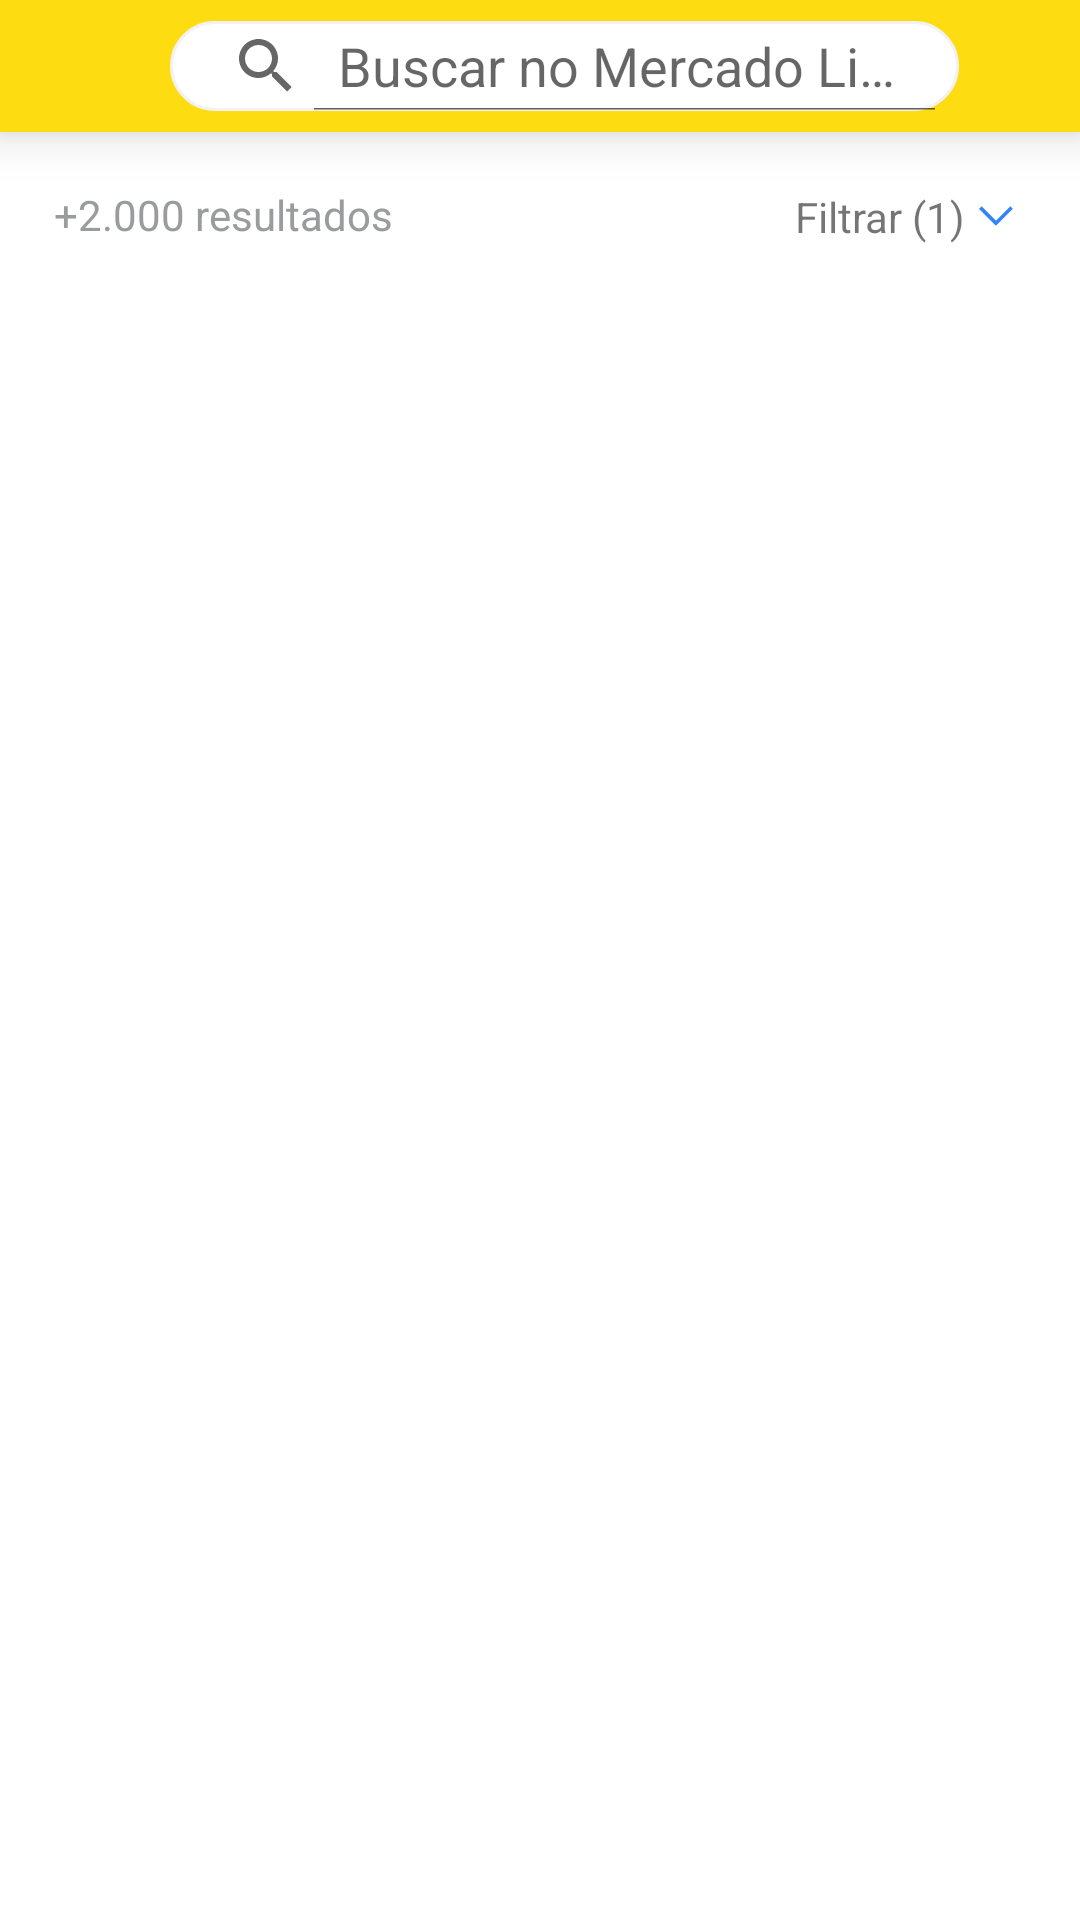

Layout XML and referenced resources for this Android screen:
<!-- AndroidManifest.xml: application theme Theme.JobReadiness -->
<!-- res/layout/activity_motorcycle_list.xml -->
<?xml version="1.0" encoding="utf-8"?>
<androidx.constraintlayout.widget.ConstraintLayout xmlns:android="http://schemas.android.com/apk/res/android"
    xmlns:app="http://schemas.android.com/apk/res-auto"
    xmlns:tools="http://schemas.android.com/tools"
    android:layout_width="match_parent"
    android:layout_height="match_parent"
    android:background="@android:color/white"
    tools:context=".moto.MotorcycleListActivity">

    <include
        android:id="@+id/search_toolbar"
        layout="@layout/content_search_toolbar" />

    <TextView
        android:id="@+id/text_motorcycle_result"
        android:layout_width="wrap_content"
        android:layout_height="wrap_content"
        android:layout_margin="@dimen/margin_500"
        android:text="@string/item_result"
        android:textColor="@color/grey_200"
        android:textSize="14sp"
        app:layout_constraintStart_toStartOf="parent"
        app:layout_constraintTop_toBottomOf="@+id/search_toolbar" />

    <TextView
        android:id="@+id/text_motorcycle_filter"
        android:layout_width="wrap_content"
        android:layout_height="wrap_content"
        android:text="@string/item_filters"
        android:textSize="14sp"
        app:layout_constraintBottom_toBottomOf="@+id/image_motorcycle_chevron_down"
        app:layout_constraintEnd_toStartOf="@+id/image_motorcycle_chevron_down"
        app:layout_constraintTop_toTopOf="@+id/image_motorcycle_chevron_down" />

    <ImageView
        android:id="@+id/image_motorcycle_chevron_down"
        android:layout_width="wrap_content"
        android:layout_height="wrap_content"
        android:layout_margin="@dimen/margin_500"
        android:background="@drawable/ic_chevron_down"
        app:layout_constraintEnd_toEndOf="parent"
        app:layout_constraintTop_toBottomOf="@id/search_toolbar" />

    <androidx.recyclerview.widget.RecyclerView
        android:id="@+id/recycler_motorcycle"
        android:layout_width="0dp"
        android:layout_height="0dp"
        app:layout_constraintBottom_toBottomOf="parent"
        app:layout_constraintEnd_toEndOf="parent"
        app:layout_constraintStart_toStartOf="parent"
        app:layout_constraintTop_toBottomOf="@+id/text_motorcycle_result"
        tools:listitem="@layout/item_adapter_motorcycle" />

</androidx.constraintlayout.widget.ConstraintLayout>
<!-- res/layout/content_search_toolbar.xml (included above) -->
<?xml version="1.0" encoding="utf-8"?>
<androidx.appcompat.widget.Toolbar xmlns:android="http://schemas.android.com/apk/res/android"
    xmlns:app="http://schemas.android.com/apk/res-auto"
    android:layout_width="match_parent"
    android:layout_height="44dp"
    android:background="@color/yellow_400"
    android:elevation="10dp">

    <androidx.constraintlayout.widget.ConstraintLayout
        android:layout_width="match_parent"
        android:layout_height="match_parent">

        <ImageView
            android:id="@+id/image_menu"
            android:layout_width="wrap_content"
            android:layout_height="wrap_content"
            android:backgroundTint="@color/grey_800"
            app:layout_constraintBottom_toBottomOf="parent"
            app:layout_constraintEnd_toStartOf="@id/search_view"
            app:layout_constraintStart_toStartOf="parent"
            app:layout_constraintTop_toTopOf="parent" />

        <SearchView
            android:id="@+id/search_view"
            android:layout_width="263dp"
            android:layout_height="30dp"
            android:background="@drawable/background_search"
            android:iconifiedByDefault="false"
            android:queryHint="@string/share_on_ml"
            app:layout_constraintBottom_toBottomOf="parent"
            app:layout_constraintEnd_toStartOf="@id/image_cart"
            app:layout_constraintStart_toEndOf="@id/image_menu"
            app:layout_constraintTop_toTopOf="parent" />

        <ImageView
            android:id="@+id/image_cart"
            android:layout_width="wrap_content"
            android:layout_height="wrap_content"
            app:layout_constraintBottom_toBottomOf="parent"
            app:layout_constraintEnd_toEndOf="parent"
            app:layout_constraintStart_toEndOf="@+id/search_view"
            app:layout_constraintTop_toTopOf="parent" />

    </androidx.constraintlayout.widget.ConstraintLayout>

</androidx.appcompat.widget.Toolbar>
<!-- res/layout/item_adapter_motorcycle.xml (included above) -->
<?xml version="1.0" encoding="utf-8"?>
<androidx.constraintlayout.widget.ConstraintLayout xmlns:android="http://schemas.android.com/apk/res/android"
    xmlns:app="http://schemas.android.com/apk/res-auto"
    xmlns:tools="http://schemas.android.com/tools"
    android:layout_width="match_parent"
    android:layout_height="wrap_content"
    android:clickable="true"
    android:focusable="true">

    <androidx.constraintlayout.widget.ConstraintLayout
        android:id="@+id/item_info"
        android:layout_width="match_parent"
        android:layout_height="wrap_content"
        android:layout_marginHorizontal="@dimen/margin_500"
        android:layout_marginTop="@dimen/margin_500"
        app:layout_constraintTop_toTopOf="parent">

        <ImageView
            android:id="@+id/image_item_motorcycle_image"
            android:layout_width="131dp"
            android:layout_height="131dp"
            android:background="@drawable/background_item"
            android:contentDescription="Test"
            android:src="@drawable/ic_motorcycle"
            app:layout_constraintStart_toStartOf="parent"
            app:layout_constraintTop_toTopOf="parent" />

        <FrameLayout
            android:id="@+id/frame_item_motorcycle"
            android:layout_width="29dp"
            android:layout_height="29dp"
            android:layout_marginTop="@dimen/margin_200"
            android:layout_marginEnd="@dimen/margin_200"
            android:background="@drawable/background_favorite"
            android:padding="5dp"
            app:layout_constraintEnd_toEndOf="@+id/image_item_motorcycle_image"
            app:layout_constraintTop_toTopOf="@+id/image_item_motorcycle_image">

            <ImageView
                android:layout_width="18dp"
                android:layout_height="18dp"
                android:layout_gravity="center" />
        </FrameLayout>

        <TextView
            android:id="@+id/text_item_motorcycle_name"
            android:layout_width="0dp"
            android:layout_height="wrap_content"
            android:layout_marginStart="@dimen/margin_200"
            android:textColor="@color/grey_800"
            android:textSize="14sp"
            app:layout_constraintEnd_toEndOf="parent"
            app:layout_constraintStart_toEndOf="@+id/image_item_motorcycle_image"
            app:layout_constraintTop_toTopOf="@+id/image_item_motorcycle_image"
            tools:text="Nome do item" />

        <TextView
            android:id="@+id/text_item_motorcycle_price"
            android:layout_width="0dp"
            android:layout_height="wrap_content"
            android:layout_marginTop="@dimen/margin_200"
            android:textSize="20sp"
            android:textStyle="bold"
            app:layout_constraintStart_toStartOf="@+id/text_item_motorcycle_name"
            app:layout_constraintTop_toBottomOf="@+id/text_item_motorcycle_name"
            tools:text="R$ 10.000,00" />

        <TextView
            android:id="@+id/text_item_motorcycle_description_one"
            android:layout_width="0dp"
            android:layout_height="wrap_content"
            android:textColor="@color/grey_200"
            app:layout_constraintStart_toStartOf="@+id/text_item_motorcycle_name"
            app:layout_constraintTop_toBottomOf="@+id/text_item_motorcycle_price"
            tools:text="Sport" />

        <TextView
            android:id="@+id/text_item_motorcycle_description_two"
            android:layout_width="0dp"
            android:layout_height="wrap_content"
            android:layout_marginTop="@dimen/margin_200"
            android:textColor="@color/grey_200"
            app:layout_constraintStart_toStartOf="@+id/text_item_motorcycle_name"
            app:layout_constraintTop_toBottomOf="@+id/text_item_motorcycle_description_one"
            tools:text="Honda Motos Brasil" />

    </androidx.constraintlayout.widget.ConstraintLayout>

    <View
        android:layout_width="wrap_content"
        android:layout_height="1dp"
        android:layout_marginTop="@dimen/margin_500"
        android:background="@color/grey_100"
        app:layout_constraintEnd_toEndOf="parent"
        app:layout_constraintStart_toStartOf="parent"
        app:layout_constraintTop_toBottomOf="@+id/item_info" />

</androidx.constraintlayout.widget.ConstraintLayout>
<!-- resources referenced by this layout -->
<resources>
  <color name="grey_100">#F2F2F2</color>
  <color name="grey_200">#999B9C</color>
  <color name="grey_800">#3B3B3C</color>
  <color name="yellow_400">#FDDD11</color>
  <dimen name="margin_200">6dp</dimen>
  <dimen name="margin_500">18dp</dimen>
  <!-- drawable background_favorite (drawable) -->
  <?xml version="1.0" encoding="utf-8"?>
  <shape xmlns:android="http://schemas.android.com/apk/res/android">
      <corners android:radius="300dp" />
      <stroke android:color="#FFFFFF" android:width="1dp"/>
      <solid android:color="#FFFFFF"/>
  </shape>
  <!-- drawable background_item (drawable) -->
  <?xml version="1.0" encoding="utf-8"?>
  <shape xmlns:android="http://schemas.android.com/apk/res/android">
      <corners android:radius="4dp" />
      <stroke android:color="#F2F2F2" android:width="1dp"/>
      <solid android:color="#F2F2F2"/>
  </shape>
  <!-- drawable background_search (drawable) -->
  <?xml version="1.0" encoding="utf-8"?>
  <shape xmlns:android="http://schemas.android.com/apk/res/android" >
  
      <corners android:radius="22dp" />
  
      <gradient
          android:angle="90"
          android:endColor="#FFFFFF"
          android:startColor="#FFFFFF" />
  
      <stroke
          android:width="1dp"
          android:color="#F2F2F2" />
  
  </shape>
  <!-- drawable ic_chevron_down (drawable) -->
  <vector xmlns:android="http://schemas.android.com/apk/res/android"
      android:width="20dp"
      android:height="20dp"
      android:viewportWidth="20"
      android:viewportHeight="20">
    <path
        android:pathData="M5.202,6.756L9.998,11.552L14.798,6.751L15.647,7.6L9.998,13.249L4.353,7.604L5.202,6.756Z"
        android:fillColor="#3483FA"/>
  </vector>
  <!-- drawable ic_motorcycle (drawable) -->
  <vector xmlns:android="http://schemas.android.com/apk/res/android"
      android:width="32dp"
      android:height="32dp"
      android:viewportWidth="32"
      android:viewportHeight="32">
    <group>
      <clip-path
          android:pathData="M0,0h32v32h-32z"/>
      <path
          android:pathData="M23.333,13.333C23.293,13.333 23.267,13.347 23.227,13.347L17.88,8H12V10.667H16.787L19.453,13.333H8.653C5.347,13.333 2.667,16.027 2.667,19.333C2.667,22.653 5.347,25.333 8.667,25.333C11.627,25.333 14.08,23.173 14.56,20.36L17.387,18.667C17.36,18.893 17.333,19.107 17.333,19.333C17.333,22.653 20.013,25.333 23.333,25.333C26.653,25.333 29.333,22.653 29.333,19.333C29.333,16.013 26.653,13.333 23.333,13.333ZM11.787,20.347C11.36,21.693 10.107,22.667 8.627,22.667C6.787,22.667 5.293,21.173 5.293,19.333C5.293,17.493 6.787,16 8.627,16C10.12,16 11.36,16.987 11.787,18.333H8V20.333L11.787,20.347ZM23.293,22.667C21.453,22.667 19.96,21.173 19.96,19.333C19.96,17.493 21.453,16 23.293,16C25.133,16 26.627,17.493 26.627,19.333C26.627,21.173 25.133,22.667 23.293,22.667Z"
          android:fillColor="#999B9C"/>
    </group>
  </vector>
  <string name="item_filters">Filtrar (1)</string>
  <string name="item_result">+2.000 resultados</string>
  <string name="share_on_ml">Buscar no Mercado Livre</string>
  <style name="Theme.JobReadiness" parent="Theme.MaterialComponents.DayNight.NoActionBar">
          
          <item name="colorPrimary">@color/blue_400</item>
          <item name="colorPrimaryVariant">@color/yellow_500
          </item>
          <item name="colorOnPrimary">@android:color/white</item>
          
          <item name="colorSecondary">@color/grey_100</item>
          <item name="colorSecondaryVariant">@color/grey_200</item>
          <item name="colorOnSecondary">@color/dark_600</item>
          
          <item name="android:windowLightStatusBar" tools:targetApi="m">true</item>
          <item name="android:statusBarColor" tools:targetApi="l">?attr/colorPrimaryVariant</item>
          
      </style>
  <color name="blue_400">#3483FA</color>
  <color name="yellow_500">#F5D218</color>
  <color name="dark_600">#333333</color>
</resources>
